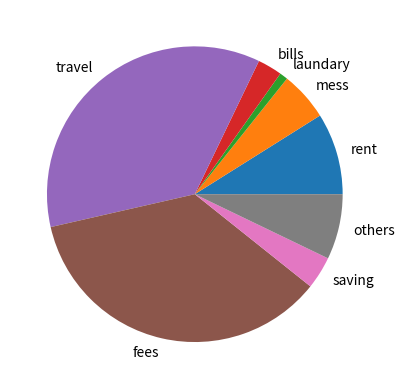

Python code for this plot:
import matplotlib.pyplot as plt

ex_label = ["rent","mess","laundary","bills","travel","fees","saving","others"]

exp = [5000,3000,500,1500,20000,20000,2000,4000]

plt.pie(exp,labels= ex_label)
plt.show()